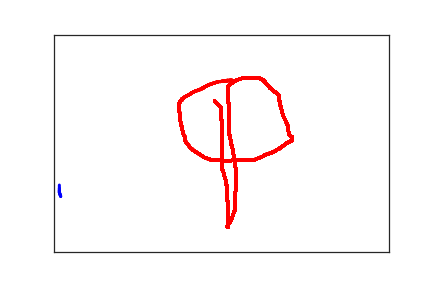

Source data for this figure (header and first rows):
1.000000000000000000e+01, 3.720000000000000000e+02, 0.000000000000000000e+00, 1.000000000000000000e+00
8.000000000000000000e+00, 3.630000000000000000e+02, 2.100000000000000000e+01, 1.000000000000000000e+00
8.000000000000000000e+00, 3.580000000000000000e+02, 3.700000000000000000e+01, 1.000000000000000000e+00
8.000000000000000000e+00, 3.530000000000000000e+02, 6.200000000000000000e+01, 1.000000000000000000e+00
8.000000000000000000e+00, 3.460000000000000000e+02, 7.700000000000000000e+01, 1.000000000000000000e+00
4.000000000000000000e+00, 3.380000000000000000e+02, 1.150000000000000000e+02, 1.000000000000000000e+00
2.400000000000000000e+02, 1.530000000000000000e+02, 8.639707600000000000e+07, 2.000000000000000000e+00
2.460000000000000000e+02, 1.630000000000000000e+02, 8.639725000000000000e+07, 2.000000000000000000e+00
2.470000000000000000e+02, 1.640000000000000000e+02, 8.639726700000000000e+07, 2.000000000000000000e+00
2.470000000000000000e+02, 1.650000000000000000e+02, 8.639728600000000000e+07, 2.000000000000000000e+00
2.480000000000000000e+02, 1.660000000000000000e+02, 8.639730500000000000e+07, 2.000000000000000000e+00
2.490000000000000000e+02, 1.670000000000000000e+02, 8.639731900000000000e+07, 2.000000000000000000e+00
2.490000000000000000e+02, 1.680000000000000000e+02, 8.639735800000000000e+07, 2.000000000000000000e+00
2.490000000000000000e+02, 1.690000000000000000e+02, 8.639739900000000000e+07, 2.000000000000000000e+00
2.490000000000000000e+02, 1.700000000000000000e+02, 8.639741800000000000e+07, 2.000000000000000000e+00
2.490000000000000000e+02, 1.710000000000000000e+02, 8.639745000000000000e+07, 2.000000000000000000e+00
2.490000000000000000e+02, 1.730000000000000000e+02, 8.639746600000000000e+07, 2.000000000000000000e+00
2.490000000000000000e+02, 1.750000000000000000e+02, 8.639748300000000000e+07, 2.000000000000000000e+00
2.490000000000000000e+02, 1.770000000000000000e+02, 8.639749900000000000e+07, 2.000000000000000000e+00
2.490000000000000000e+02, 1.790000000000000000e+02, 8.639751700000000000e+07, 2.000000000000000000e+00
2.490000000000000000e+02, 1.820000000000000000e+02, 8.639753300000000000e+07, 2.000000000000000000e+00
2.490000000000000000e+02, 1.840000000000000000e+02, 8.639755000000000000e+07, 2.000000000000000000e+00
2.490000000000000000e+02, 1.860000000000000000e+02, 8.639756600000000000e+07, 2.000000000000000000e+00
2.490000000000000000e+02, 1.880000000000000000e+02, 8.639758600000000000e+07, 2.000000000000000000e+00
2.490000000000000000e+02, 1.900000000000000000e+02, 8.639760300000000000e+07, 2.000000000000000000e+00
2.490000000000000000e+02, 1.920000000000000000e+02, 8.639761900000000000e+07, 2.000000000000000000e+00
2.490000000000000000e+02, 1.940000000000000000e+02, 8.639763300000000000e+07, 2.000000000000000000e+00
2.500000000000000000e+02, 1.960000000000000000e+02, 8.639764900000000000e+07, 2.000000000000000000e+00
2.510000000000000000e+02, 1.980000000000000000e+02, 8.639767000000000000e+07, 2.000000000000000000e+00
2.510000000000000000e+02, 2.000000000000000000e+02, 8.639768600000000000e+07, 2.000000000000000000e+00
2.510000000000000000e+02, 2.020000000000000000e+02, 8.639770300000000000e+07, 2.000000000000000000e+00
2.510000000000000000e+02, 2.050000000000000000e+02, 8.639771900000000000e+07, 2.000000000000000000e+00
2.510000000000000000e+02, 2.080000000000000000e+02, 8.639773400000000000e+07, 2.000000000000000000e+00
2.510000000000000000e+02, 2.110000000000000000e+02, 8.639774900000000000e+07, 2.000000000000000000e+00
2.510000000000000000e+02, 2.140000000000000000e+02, 8.639776700000000000e+07, 2.000000000000000000e+00
2.510000000000000000e+02, 2.170000000000000000e+02, 8.639778400000000000e+07, 2.000000000000000000e+00
2.510000000000000000e+02, 2.190000000000000000e+02, 8.639780000000000000e+07, 2.000000000000000000e+00
2.510000000000000000e+02, 2.220000000000000000e+02, 8.639781700000000000e+07, 2.000000000000000000e+00
2.510000000000000000e+02, 2.250000000000000000e+02, 8.639783700000000000e+07, 2.000000000000000000e+00
2.510000000000000000e+02, 2.280000000000000000e+02, 8.639785400000000000e+07, 2.000000000000000000e+00
2.510000000000000000e+02, 2.310000000000000000e+02, 8.639786600000000000e+07, 2.000000000000000000e+00
2.510000000000000000e+02, 2.340000000000000000e+02, 8.639788700000000000e+07, 2.000000000000000000e+00
2.510000000000000000e+02, 2.370000000000000000e+02, 8.639790400000000000e+07, 2.000000000000000000e+00
2.510000000000000000e+02, 2.400000000000000000e+02, 8.639791800000000000e+07, 2.000000000000000000e+00
2.510000000000000000e+02, 2.440000000000000000e+02, 8.639793600000000000e+07, 2.000000000000000000e+00
2.510000000000000000e+02, 2.470000000000000000e+02, 8.639795100000000000e+07, 2.000000000000000000e+00
2.510000000000000000e+02, 2.500000000000000000e+02, 8.639796800000000000e+07, 2.000000000000000000e+00
2.510000000000000000e+02, 2.530000000000000000e+02, 8.639798400000000000e+07, 2.000000000000000000e+00
2.510000000000000000e+02, 2.560000000000000000e+02, 8.639799900000000000e+07, 2.000000000000000000e+00
2.510000000000000000e+02, 2.590000000000000000e+02, 8.639801800000000000e+07, 2.000000000000000000e+00
2.510000000000000000e+02, 2.620000000000000000e+02, 8.639803600000000000e+07, 2.000000000000000000e+00
2.510000000000000000e+02, 2.650000000000000000e+02, 8.639805100000000000e+07, 2.000000000000000000e+00
2.510000000000000000e+02, 2.680000000000000000e+02, 8.639806800000000000e+07, 2.000000000000000000e+00
2.510000000000000000e+02, 2.710000000000000000e+02, 8.639808400000000000e+07, 2.000000000000000000e+00
2.510000000000000000e+02, 2.740000000000000000e+02, 8.639810000000000000e+07, 2.000000000000000000e+00
2.510000000000000000e+02, 2.770000000000000000e+02, 8.639811800000000000e+07, 2.000000000000000000e+00
2.510000000000000000e+02, 2.800000000000000000e+02, 8.639813400000000000e+07, 2.000000000000000000e+00
2.510000000000000000e+02, 2.840000000000000000e+02, 8.639814900000000000e+07, 2.000000000000000000e+00
2.510000000000000000e+02, 2.870000000000000000e+02, 8.639817000000000000e+07, 2.000000000000000000e+00
2.510000000000000000e+02, 2.900000000000000000e+02, 8.639818700000000000e+07, 2.000000000000000000e+00
2.510000000000000000e+02, 2.940000000000000000e+02, 8.639820300000000000e+07, 2.000000000000000000e+00
... 454 more rows
